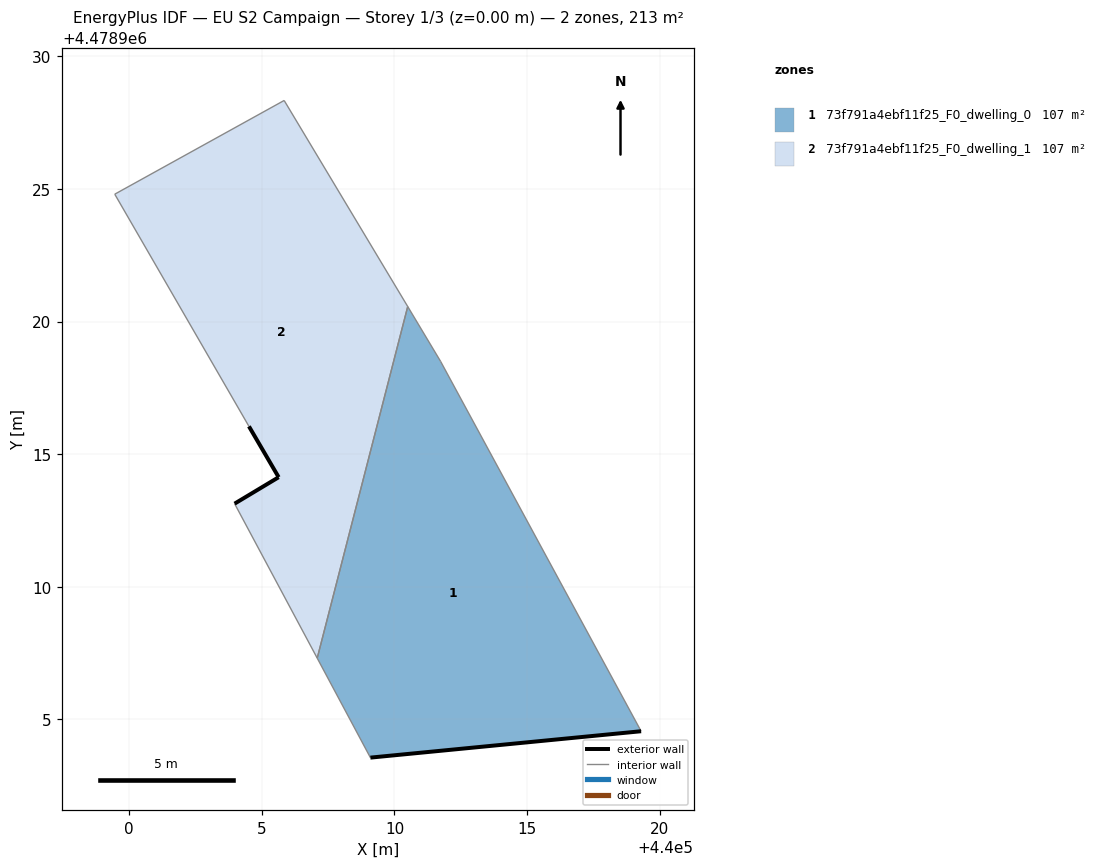
=== STOREY PLAN SPEC (per zone: floor XY polygon, exterior-wall plan segments, windows/doors) ===
zone 1: 73f791a4ebf11f25_F0_dwelling_0  (106.6 m²)
  floor: (440019.30, 4478904.55) (440011.74, 4478918.50) (440010.50, 4478920.57) (440007.09, 4478907.31) (440009.09, 4478903.55)
  exterior wall: (440019.30, 4478904.55) – (440009.09, 4478903.55)  [10.3 m]
  interior walls: 4
zone 2: 73f791a4ebf11f25_F0_dwelling_1  (106.7 m²)
  floor: (440007.09, 4478907.31) (440010.50, 4478920.57) (440005.84, 4478928.34) (439999.45, 4478924.80) (440004.51, 4478916.05) (440005.63, 4478914.13) (440003.97, 4478913.13)
  exterior wall: (440003.97, 4478913.13) – (440005.63, 4478914.13)  [1.9 m]
  exterior wall: (440005.63, 4478914.13) – (440004.51, 4478916.05)  [2.2 m]
  interior walls: 5

=== DERIVED (storey summary) ===
Building: EU S2 Campaign
Storey: 1 of 3  (floor level z = 0.00 m)
Storey gross floor area: 213.3 m²
Zones on this storey: 2
  - 73f791a4ebf11f25_F0_dwelling_0: floor 106.6 m²; exterior wall 10.3 m (30.8 m²); WWR 0.0%
  - 73f791a4ebf11f25_F0_dwelling_1: floor 106.7 m²; exterior wall 4.2 m (12.5 m²); WWR 0.0%
Zone adjacency (shared interzone walls):
  - 73f791a4ebf11f25_F0_dwelling_0 ↔ 73f791a4ebf11f25_F0_dwelling_1